Image classification data set "dataset" (ashloverscn/AI-EXAMPLES on GitHub). Class labels (2): thumbs down, thumbs up.

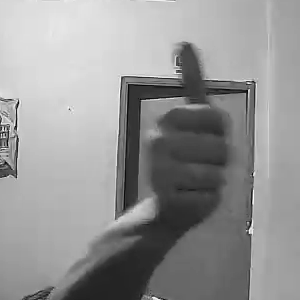
Label: thumbs up

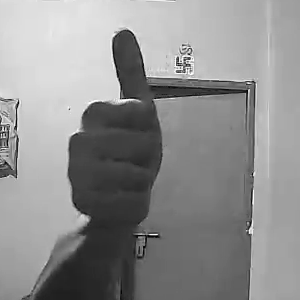
Label: thumbs up

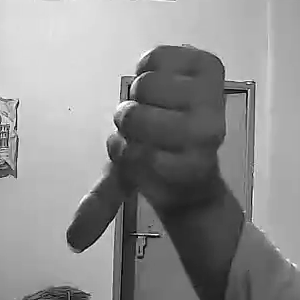
Label: thumbs down

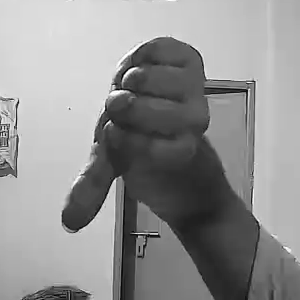
Label: thumbs down

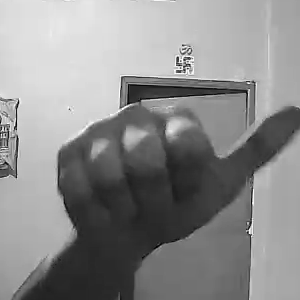
Label: thumbs up

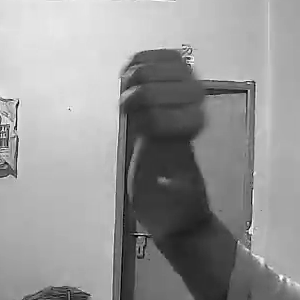
Label: thumbs down
